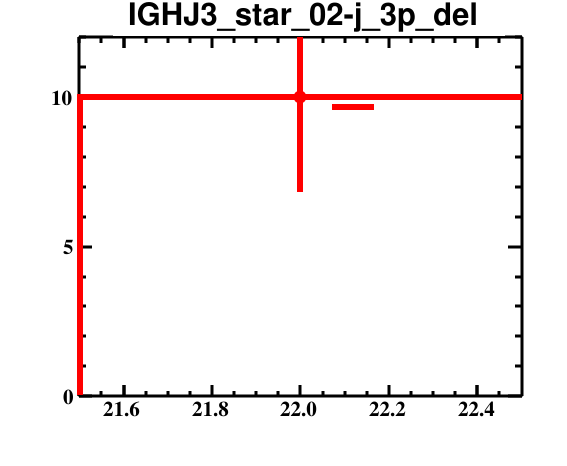

Source data for this figure (header and first rows):
bin_low_edge, contents, binerror, xtitle, binlabel
20.5, 0.0, 0.0, , 
21.5, 10.0, 3.162, , 
22.5, 0.0, 0.0, , 
